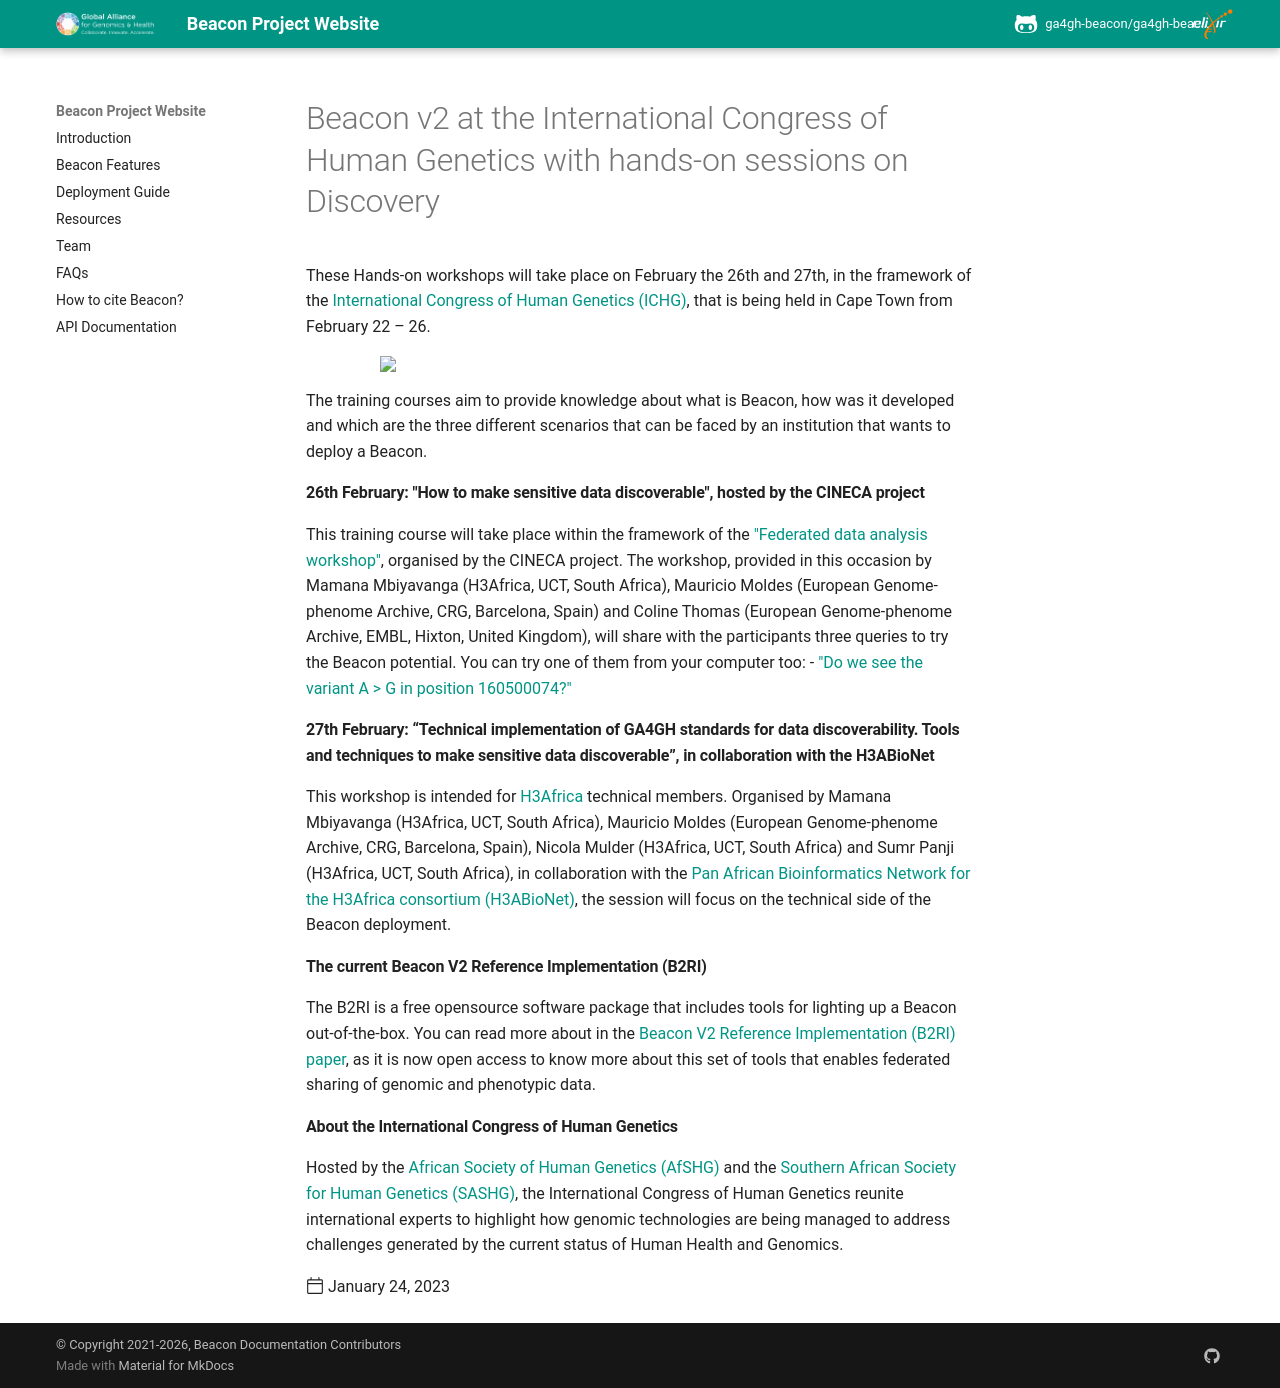

repository: ga4gh-beacon/ga4gh-beacon.github.io · page: news/2023/2023-01-24-ICHG-Beacon-Discovery-workshop/index.html · generator: mkdocs

---
title: 'Beacon v2 at the International Congress of Human Genetics with hands-on sessions on Discovery'
date: 2023-01-24
template: post.html
author: 
  - "@AnaT-DCO"
---


These Hands-on workshops will take place on February the 26th and 27th, in the framework of the [International Congress of Human Genetics (ICHG)](https://www.ichg2023.com/), that is being held in Cape Town from February 22 – 26.

<figure>
<img src="/img/Discovery-Workshop_Federated-data analyses_ICHG.jfif" style="width: 520px;" />
</figure>

<!--more-->

The training courses aim to provide knowledge about what is Beacon, how was it developed and which are the three different scenarios that can be faced by an institution that wants to deploy a Beacon. 

#### 26th February: "How to make sensitive data discoverable", hosted by the CINECA project

This training course will take place within the framework of the ["Federated data analysis workshop"](https://www.cineca-project.eu/news-events-all/federated-data-analysis-workshop), organised by the CINECA project.
The workshop, provided in this occasion by Mamana Mbiyavanga (H3Africa, UCT, South Africa), Mauricio Moldes (European Genome-phenome Archive, CRG, Barcelona, Spain) and Coline Thomas (European Genome-phenome Archive, EMBL, Hixton, United Kingdom), will share with the participants three queries to try the Beacon potential. You can try one of them from your computer too: 
- ["Do we see the variant A > G in position 160500074?"](https://ega-archive.org/beacon-apis/cineca/g_variants/?start=16050074&end=16050075&alternateBases=G&referenceBases=A)

#### 27th February: “Technical implementation of GA4GH standards for data discoverability. Tools and techniques to make sensitive data discoverable”, in collaboration with the H3ABioNet
This workshop is intended for [H3Africa](https://h3africa.org/) technical members. Organised by Mamana Mbiyavanga (H3Africa, UCT, South Africa), Mauricio Moldes (European Genome-phenome Archive, CRG, Barcelona, Spain), Nicola Mulder (H3Africa, UCT, South Africa) and Sumr Panji (H3Africa, UCT, South Africa), in collaboration with the [Pan African Bioinformatics Network for the H3Africa consortium (H3ABioNet)](https://h3abionet.org/), the session will focus on the technical side of the Beacon deployment. 

#### The current Beacon V2 Reference Implementation (B2RI) 
The B2RI is a free opensource software package that includes tools for lighting up a Beacon out-of-the-box. You can read more about in the [Beacon V2 Reference Implementation (B2RI) paper](https://academic.oup.com/bioinformatics/article/38/19/4656/6671215?login=false), as it is now open access to know more about this set of tools that enables federated sharing of genomic and phenotypic data.

#### About the International Congress of Human Genetics
Hosted by the [African Society of Human Genetics (AfSHG)](https://www.afshg.org/) and the [Southern African Society for Human Genetics (SASHG)](https://sashg.org/), the International Congress of Human Genetics reunite international experts to highlight how genomic technologies are being managed to address challenges generated by the current status of Human Health and Genomics.
